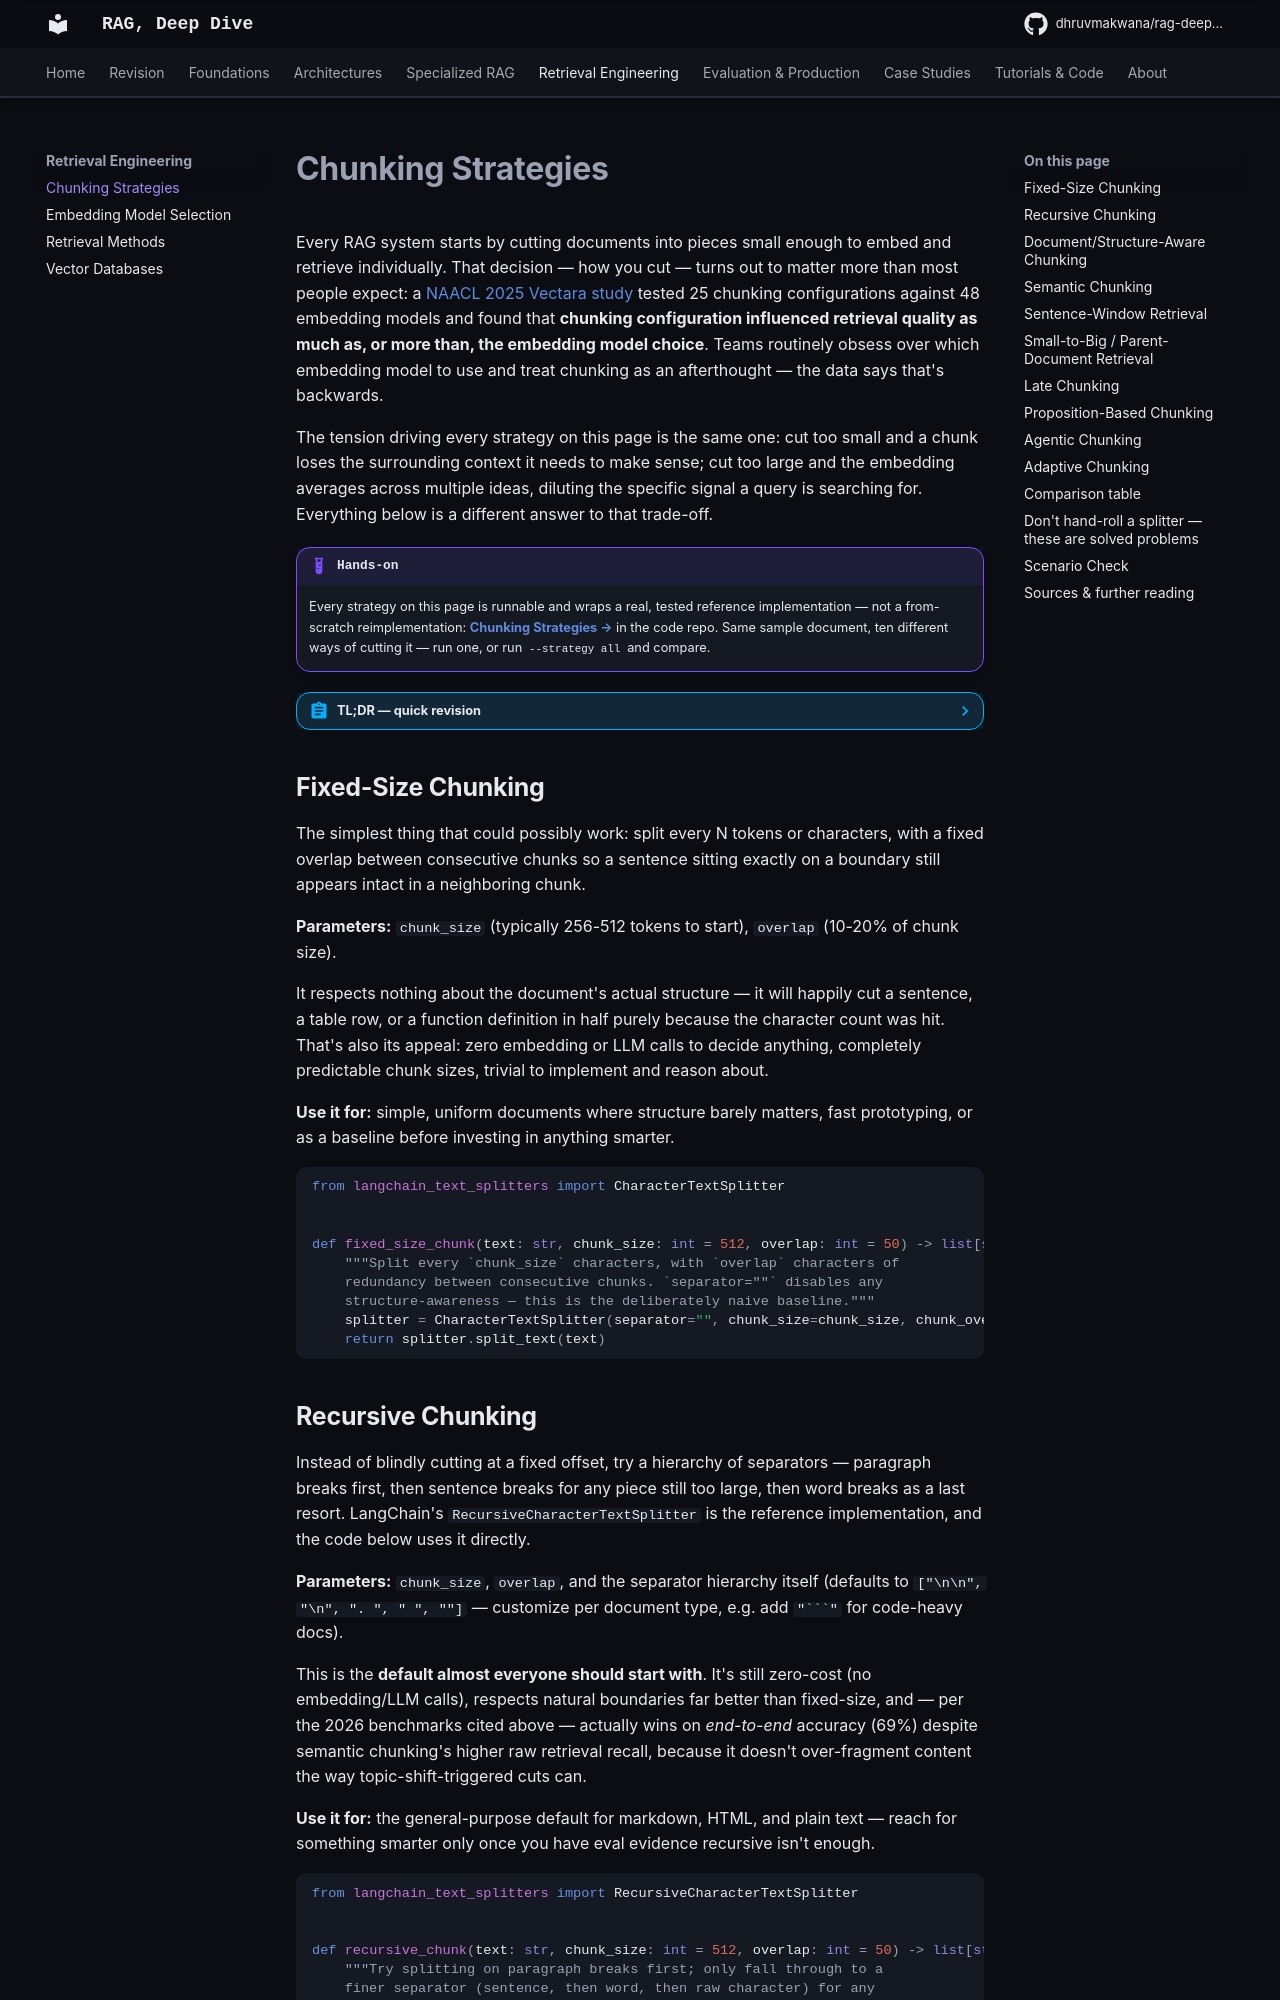

repository: DhruvMakwana/rag-deep-dive · page: chunking/index.html · generator: mkdocs

# Chunking Strategies

Every RAG system starts by cutting documents into pieces small enough to embed and retrieve individually. That decision — how you cut — turns out to matter more than most people expect: a [NAACL 2025 Vectara study](https://arxiv.org/abs/2410.13070) tested 25 chunking configurations against 48 embedding models and found that **chunking configuration influenced retrieval quality as much as, or more than, the embedding model choice**. Teams routinely obsess over which embedding model to use and treat chunking as an afterthought — the data says that's backwards.

The tension driving every strategy on this page is the same one: cut too small and a chunk loses the surrounding context it needs to make sense; cut too large and the embedding averages across multiple ideas, diluting the specific signal a query is searching for. Everything below is a different answer to that trade-off.

!!! example "Hands-on"
    Every strategy on this page is runnable and wraps a real, tested reference implementation — not a from-scratch reimplementation: [**Chunking Strategies →**](https://github.com/DhruvMakwana/rag-cookbook/tree/main/chunking-strategies) in the code repo. Same sample document, ten different ways of cutting it — run one, or run `--strategy all` and compare.

??? abstract "TL;DR — quick revision"
    - **Default:** recursive chunking, 256-512 tokens, ~10-20% overlap — cheap, structure-respecting, wins on end-to-end accuracy in 2026 benchmarks despite lower raw recall than semantic
    - **Chunking config rivals embedding-model choice** in impact on retrieval quality (Vectara, NAACL 2025) — don't skip tuning this
    - **Semantic chunking** gets higher recall (91.9% vs. recursive's 85-89%) but *lower* end-to-end accuracy (54% vs. 69%) — fragments can get topically pure but too small to actually answer from
    - **Small-to-big / parent-document** is the broadly useful upgrade once precise retrieval and sufficient generation context are in tension — which is most real systems
    - **Late chunking** flips the order entirely: embed the whole document first (full cross-attention), split the token embeddings after — chunks keep context from the rest of the document
    - **Proposition chunking** goes finer than a sentence: one atomic, self-contained fact per unit (Dense X Retrieval, Chen et al. 2023)
    - **Agentic chunking costs an LLM API call** per document; **proposition chunking** costs one local model inference call per chunk (free, no API) using the paper authors' released model — both still too slow for bulk indexing of a huge corpus
    - **Adaptive chunking** doesn't pick a technique for you — it runs several, scores them, and picks per document, which matters once your corpus is genuinely mixed-format

## Fixed-Size Chunking

The simplest thing that could possibly work: split every N tokens or characters, with a fixed overlap between consecutive chunks so a sentence sitting exactly on a boundary still appears intact in a neighboring chunk.

**Parameters:** `chunk_size` (typically 256-512 tokens to start), `overlap` (10-20% of chunk size).

It respects nothing about the document's actual structure — it will happily cut a sentence, a table row, or a function definition in half purely because the character count was hit. That's also its appeal: zero embedding or LLM calls to decide anything, completely predictable chunk sizes, trivial to implement and reason about.

**Use it for:** simple, uniform documents where structure barely matters, fast prototyping, or as a baseline before investing in anything smarter.

```python
--8<-- "snippets/rag-cookbook/chunking-strategies/chunking_strategies_docs.py:fixed_size"
```

## Recursive Chunking

Instead of blindly cutting at a fixed offset, try a hierarchy of separators — paragraph breaks first, then sentence breaks for any piece still too large, then word breaks as a last resort. LangChain's `RecursiveCharacterTextSplitter` is the reference implementation, and the code below uses it directly.

**Parameters:** `chunk_size`, `overlap`, and the separator hierarchy itself (defaults to `["\n\n", "\n", ". ", " ", ""]` — customize per document type, e.g. add `"```"` for code-heavy docs).

This is the **default almost everyone should start with**. It's still zero-cost (no embedding/LLM calls), respects natural boundaries far better than fixed-size, and — per the 2026 benchmarks cited above — actually wins on *end-to-end* accuracy (69%) despite semantic chunking's higher raw retrieval recall, because it doesn't over-fragment content the way topic-shift-triggered cuts can.

**Use it for:** the general-purpose default for markdown, HTML, and plain text — reach for something smarter only once you have eval evidence recursive isn't enough.

```python
--8<-- "snippets/rag-cookbook/chunking-strategies/chunking_strategies_docs.py:recursive"
```
